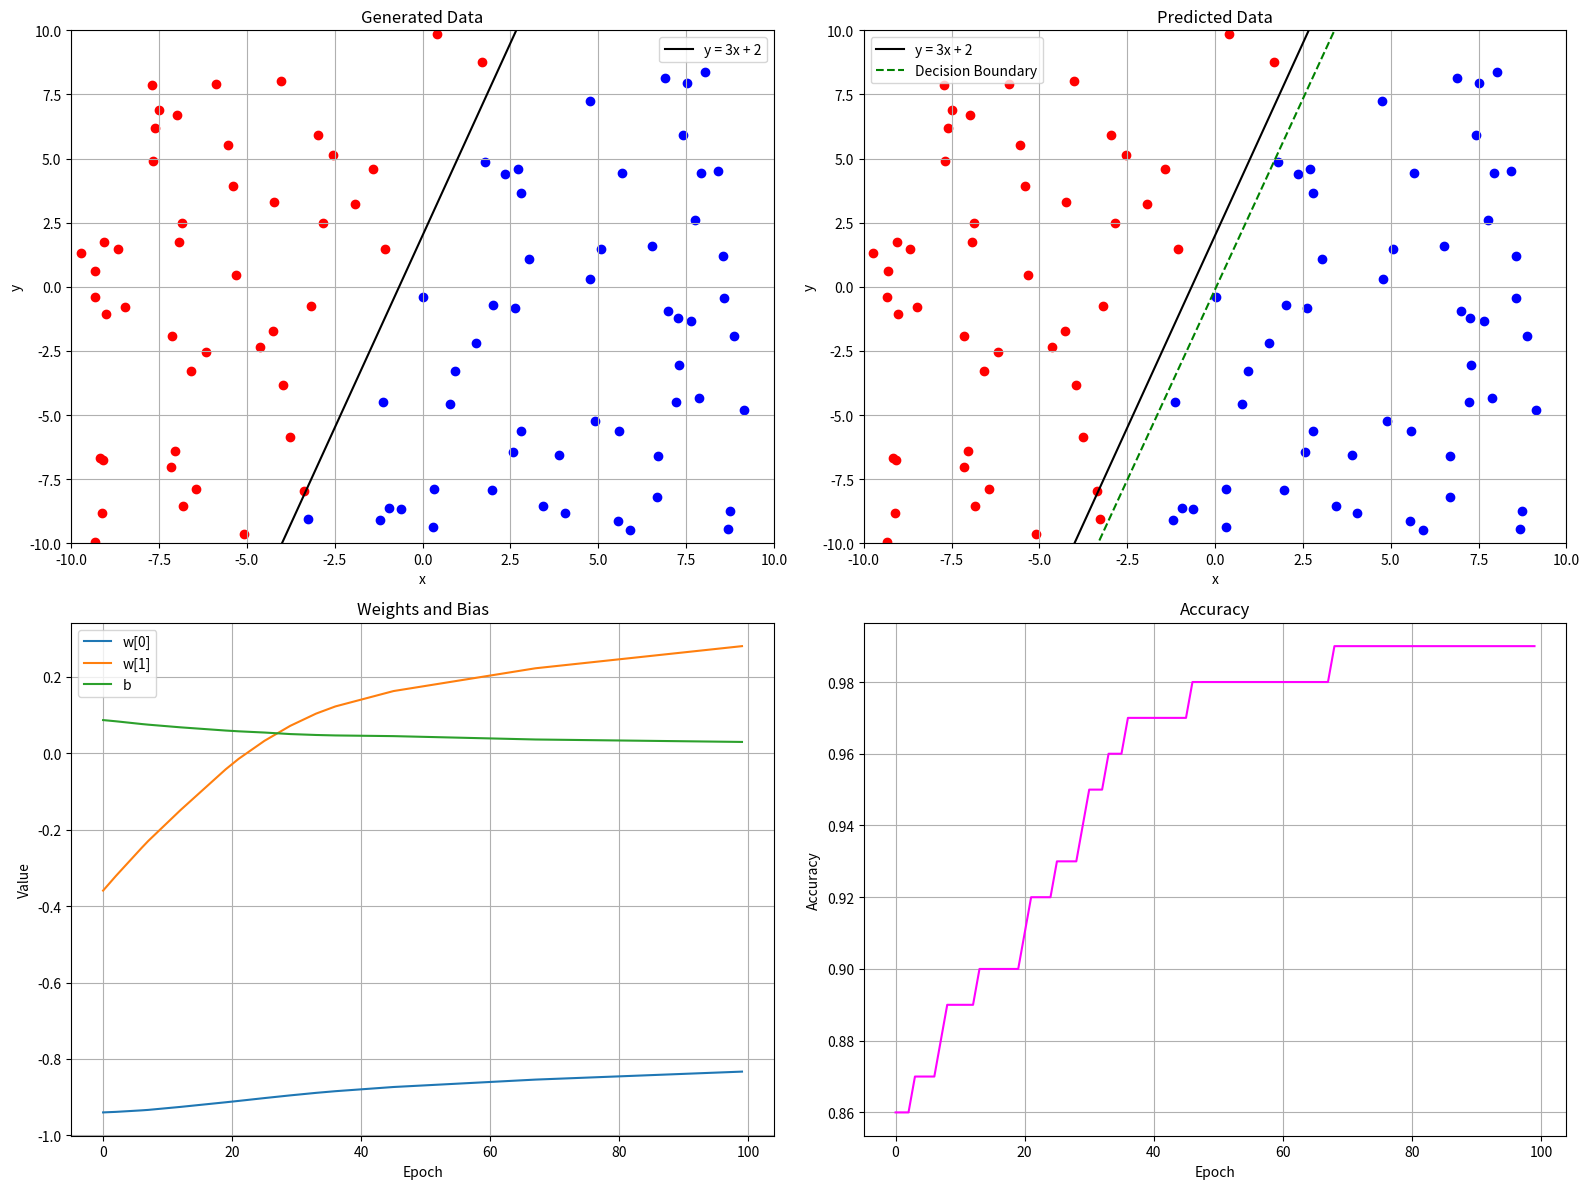

Source code (Python):
import random
import numpy as np
import matplotlib.pyplot as plt


def line(x):
    # Zde zmenit pro jinou funkci
    return 3 * x + 2


def sgn(x):
    if x < 0:
        return -1
    elif x == 0:
        return 0
    else:
        return 1


class Perceptron:
    def __init__(self, dim, learning_rate, log_history=False):
        self.dim = dim
        # Na začatku se váhy + bias nastaví na náhodné hodnoty v rozsahu (-1,1  )
        self.w = [random.random() * 2 - 1 for _ in range(dim)]
        self.b = random.random() * 2 - 1
        self.learning_rate = learning_rate
        self.log_history = log_history
        self.history_w = []
        self.history_b = []
        self.history_pred = []

    def _train_one(self, x, y):
        # Predikce trénovacích dat pro výpočet chyby při současných parametrech (váhy+bias)
        y_guess = self._predict_one(x)
        error = y - y_guess
        # Úprava parametrů na základě chyby, vstupu a learning ratu
        for i in range(self.dim):
            self.w[i] += self.learning_rate * error * x[i]
        self.b += self.learning_rate * error

    def train(self, x, y, epochs):
        for _ in range(epochs):
            # Pro každé x z trénovací sady se provede úprava parametrů - tzn. batch_size = 1
            for i in range(len(x)):
                self._train_one(x[i], y[i])
            # Ukládání historie paramatrů a výstupů pro vizualizaci
            if self.log_history:
                self.history_w.append(self.w.copy())
                self.history_b.append(self.b)
                self.history_pred.append([self._predict_one(x_i) for x_i in x])

    def _predict_one(self, x):
        # Suma násobků vstupů a jim odpovídajících vah, ke kterým je přičten bias
        # ∑(x[i]*w[i]) + b
        y_guess = self.b
        for i in range(self.dim):
            y_guess += x[i] * self.w[i]
        # Výsledek predikce je získán z aktivační funkce
        return sgn(y_guess)

    def predict(self, x):
        return [self._predict_one(x_i) for x_i in x]


def main():
    # Generování n 2D bodů v rozsahu (-10,10)
    points = np.random.uniform(-10, 10, (100, 2))
    # Rozdělení vygenrovaných bodů na ty pod čarou a nad čarou
    y_train = []
    for point in points:
        x, y = point
        y_train.append(sgn(y - line(x)))

    p = Perceptron(2, 0.0001, log_history=True)
    p.train(points, y_train, 100)
    y_pred = p.predict(points)

    accuracies = []
    for history in p.history_pred:
        acc = sum(1 for pred, true in zip(history, y_train) if pred == true) / len(
            y_train
        )
        accuracies.append(acc)
    iterations = range(len(accuracies))
    # Vizualizace:
    # - Levý horní - n vygenerovaných bodů rozdělených funkcí y=3x+2
    # - Pravý horní - rozdělení vygenerovaných bodů pomocí natrénovaného perceptronu. Je také vidět predikovaná decision boundary
    # - Levý dolní - vývoj parametrů v jednotlivých epochách
    # - Pravý dolní - vývoj accuracy v jednotlivých epochách
    x_vals = np.linspace(-10, 10, 10000)
    fig, axs = plt.subplots(2, 2, figsize=(16, 12))
    axs[0, 0].plot(x_vals, line(x_vals), color="black", label="y = 3x + 2")

    for i in range(len(points)):
        x, y = points[i]
        axs[0, 0].scatter(x, y, color="red" if y_train[i] == 1 else "blue")
        axs[0, 1].scatter(x, y, color="red" if y_pred[i] == 1 else "blue")

    axs[0, 0].set_xlim(-10, 10)
    axs[0, 0].set_ylim(-10, 10)
    axs[0, 0].set_xlabel("x")
    axs[0, 0].set_ylabel("y")
    axs[0, 0].set_title("Generated Data")
    axs[0, 0].legend()
    axs[0, 0].grid(True)

    axs[0, 1].plot(x_vals, line(x_vals), color="black", label="y = 3x + 2")
    if p.w[1] != 0:
        y_vals = -(p.w[0] * x_vals + p.b) / p.w[1]
        axs[0, 1].plot(
            x_vals, y_vals, color="green", linestyle="--", label="Decision Boundary"
        )
    axs[0, 1].set_xlim(-10, 10)
    axs[0, 1].set_ylim(-10, 10)
    axs[0, 1].set_xlabel("x")
    axs[0, 1].set_ylabel("y")
    axs[0, 1].set_title("Predicted Data")
    axs[0, 1].legend()
    axs[0, 1].grid(True)

    history_w = np.array(p.history_w)
    colors = plt.rcParams["axes.prop_cycle"].by_key()["color"]
    for i in range(p.dim):
        axs[1, 0].plot(
            iterations,
            history_w[:, i],
            label=f"w[{i}]",
            color=colors[i % len(colors)],
        )
    axs[1, 0].plot(
        iterations, p.history_b, label="b", color=colors[p.dim % len(colors)]
    )
    axs[1, 0].set_title("Weights and Bias")
    axs[1, 0].set_ylabel("Value")
    axs[1, 0].set_xlabel("Epoch")
    axs[1, 0].legend()
    axs[1, 0].grid(True)

    axs[1, 1].plot(iterations, accuracies, color="magenta")
    axs[1, 1].set_title("Accuracy")
    axs[1, 1].set_xlabel("Epoch")
    axs[1, 1].set_ylabel("Accuracy")
    axs[1, 1].grid(True)

    plt.tight_layout()
    plt.show()


if __name__ == "__main__":
    main()
